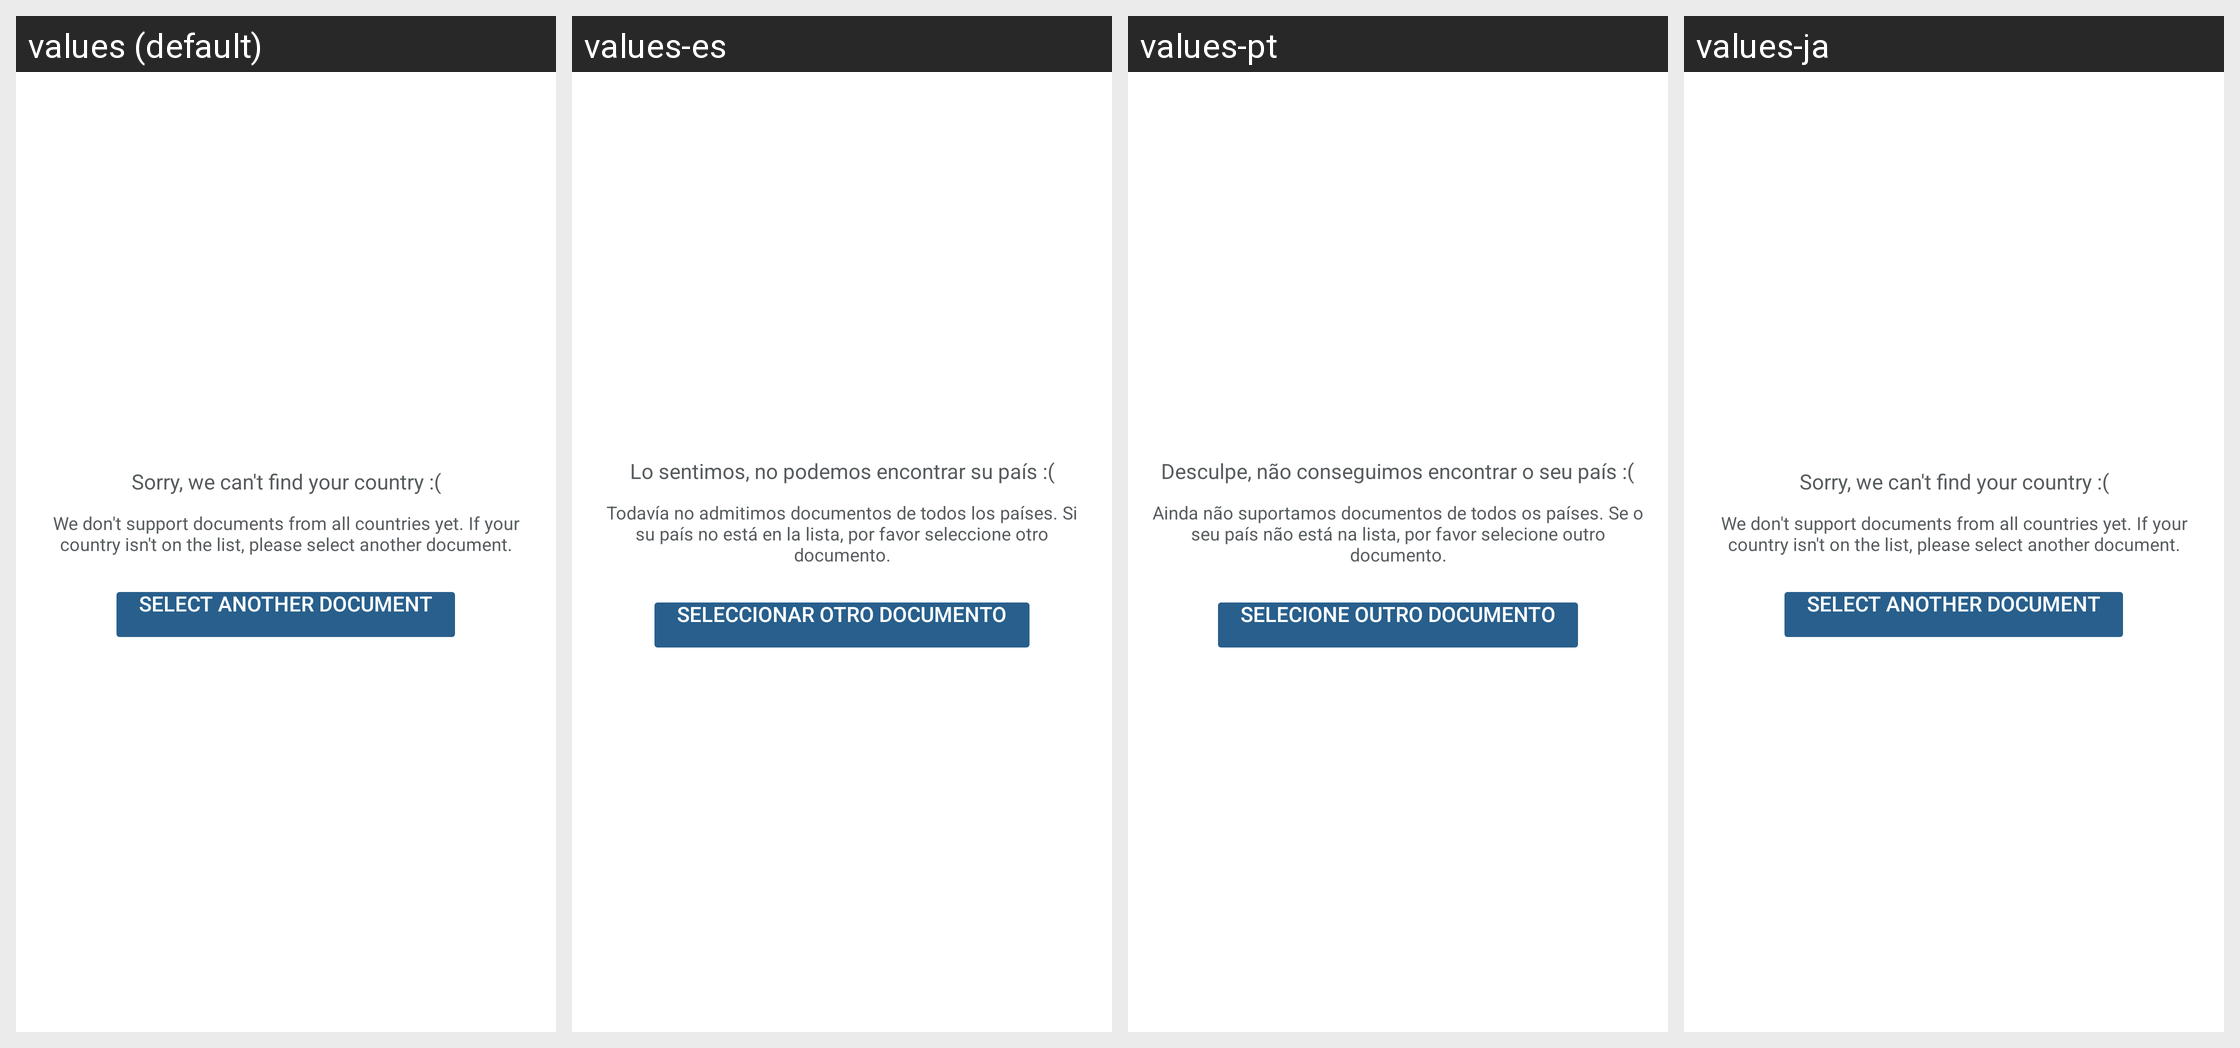

This grid shows one Android layout under several languages. Give, for every string resource on the screen, its name, the default text and each shown locale's text.
Android screen res/layout/onfido_country_search_empty_state.xml rendered under 4 locales, left to right: values (default), values-es, values-pt, values-ja. Device: Nexus 5 (rendered at 1080×1920; each locale shown at half size, 540×960, under a caption strip naming it); theme AppTheme.
Other locales in the repository, not shown: values-af, values-am, values-ar, values-az, values-be, values-bg, values-bn, values-bs, values-ca, values-cs, values-da, values-de, values-el, values-en-rGB, values-es-rES, values-es-rUS, values-et, values-eu, values-fa, values-fi, values-fr, values-fr-rCA, values-gl, values-gu, values-hi, values-hr, values-hu, values-hy, values-id, values-in, values-is, values-it, values-iw, values-ka, values-km, values-kn, values-ko, values-ky, values-lo, values-lt, values-lv, values-mk, values-ml, values-mn, values-mr, values-ms, values-my, values-nb, values-ne, values-nl, values-pa, values-pl, values-pt-rBR, values-pt-rPT, values-ro, values-ru, values-si, values-sk, values-sl, values-sq, values-sr, values-sv, values-sw, values-ta, values-te, values-th, values-tl, values-tr, values-uk, values-vi, values-zh-rCN, values-zh-rHK, values-zh-rTW, values-zu.
Strings drawn on this screen, with the default value and each locale's value (text and hints the layout hard-codes, and strings that could not be matched under every locale, appear in the picture but are not listed):

onfido_country_selection_empty_state_title
  values: Sorry, we can't find your country :(
  values-es: Lo sentimos, no podemos encontrar su país :(
  values-pt: Desculpe, não conseguimos encontrar o seu país :(
  values-ja: Sorry, we can't find your country :(  [not translated; the default value is used]

onfido_country_selection_empty_state_message
  values: We don't support documents from all countries yet. If your country isn't on the list, please select another document.
  values-es: Todavía no admitimos documentos de todos los países. Si su país no está en la lista, por favor seleccione otro documento.
  values-pt: Ainda não suportamos documentos de todos os países. Se o seu país não está na lista, por favor selecione outro documento.
  values-ja: We don't support documents from all countries yet. If your country isn't on the list, please select another document.  [not translated; the default value is used]

onfido_select_another_document
  values: Select another document
  values-es: Seleccionar otro documento
  values-pt: Selecione outro documento
  values-ja: Select another document  [not translated; the default value is used]
